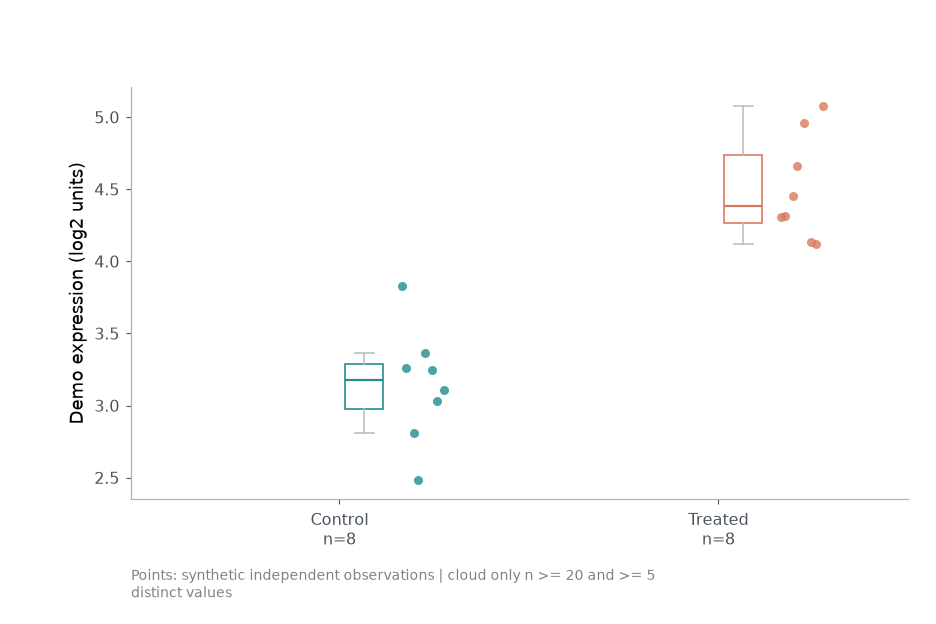

Data behind this chart, as committed beside it:
sample_id	group	value
S01	Control	3.827
S02	Control	3.248
S03	Control	2.812
S04	Control	3.106
S05	Control	3.362
S06	Control	3.263
S07	Control	3.032
S08	Control	2.48
S25	Treated	4.305
S26	Treated	4.135
S27	Treated	4.456
S28	Treated	5.076
S29	Treated	4.962
S30	Treated	4.313
S31	Treated	4.12
S32	Treated	4.662
